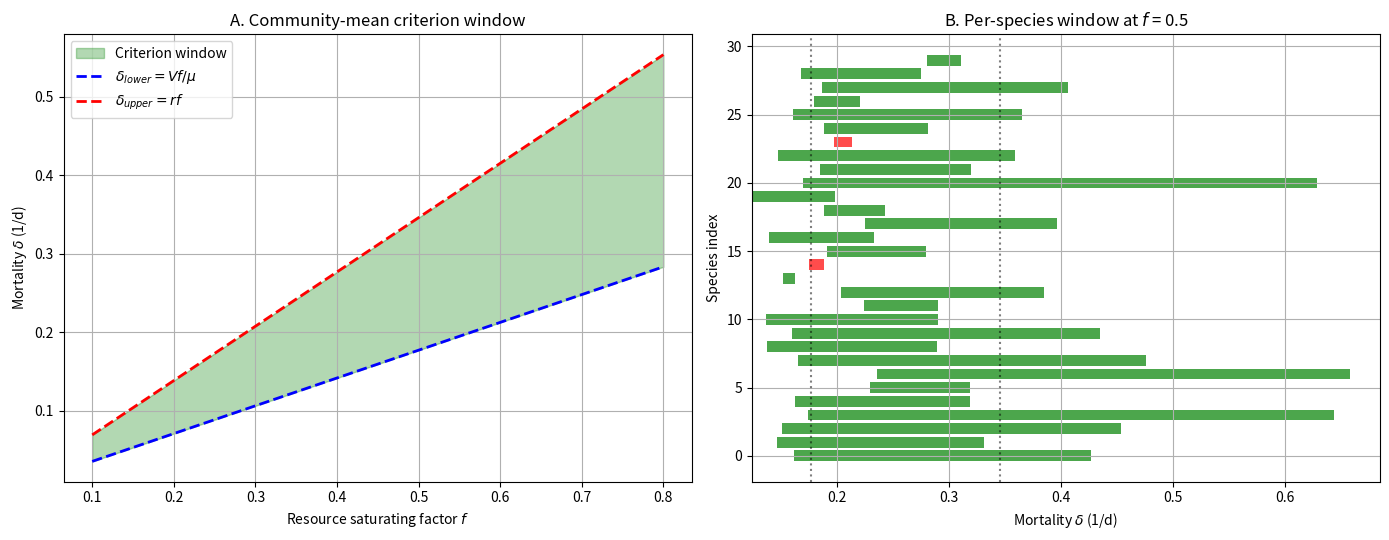

Reproduce this figure in Python.
import numpy as np
import matplotlib.pyplot as plt

# ====================================================================
# Parameter space analysis
# Computes criterion window [Vf/mu, rf] for each species
# Produces: (1) text output, (2) figure
# ====================================================================

S = 30
m = 3
np.random.seed(42)

r = np.random.lognormal(np.log(0.7), 0.4, S)
K = np.random.lognormal(np.log(1.5), 0.4, (m, S))
V = np.random.lognormal(np.log(0.1), 0.2, (m, S))
mu = np.random.uniform(0.2, 0.4, (m, S))

f_values = np.array([0.1, 0.2, 0.3, 0.4, 0.5, 0.6, 0.8])

# ---------- Text output ----------
print("=" * 80)
print("Parameter space: criterion window per species")
print("=" * 80)

for f in f_values:
    delta_lower, delta_upper, widths = [], [], []
    for i in range(S):
        V_i = V[:, i].mean()
        mu_i = mu[:, i].mean()
        r_i = r[i]
        d_low = V_i * f / mu_i
        d_up = r_i * f
        delta_lower.append(d_low)
        delta_upper.append(d_up)
        widths.append(d_up - d_low)
    widths = np.array(widths)
    print(f"\nf = {f:.2f}")
    print(f"  delta_lower median: {np.median(delta_lower):.4f}")
    print(f"  delta_upper median: {np.median(delta_upper):.4f}")
    print(f"  width median: {np.median(widths):.4f}")
    print(f"  species with width > 0: {np.sum(widths > 0)} / {S}")

V_mean = V.mean(); mu_mean = mu.mean(); r_mean = r.mean()
print("\n" + "=" * 80)
print("Community mean window")
print("=" * 80)
print(f"{'f':>6} {'delta_lower':>12} {'delta_upper':>12} {'width':>10}")
for f in f_values:
    d_low = V_mean * f / mu_mean
    d_up = r_mean * f
    print(f"{f:>6.2f} {d_low:>12.4f} {d_up:>12.4f} {d_up-d_low:>10.4f}")

print("\n" + "=" * 80)
print("f = 0.5: per-species window")
print("=" * 80)
f = 0.5
print(f"{'sp':>4} {'V_i':>8} {'mu_i':>8} {'r_i':>8} "
      f"{'delta_low':>10} {'delta_up':>10} {'width':>8} {'mu*r>V':>8}")
valid = 0
for i in range(S):
    V_i = V[:, i].mean(); mu_i = mu[:, i].mean(); r_i = r[i]
    d_low = V_i * f / mu_i; d_up = r_i * f
    w = d_up - d_low
    if w > 0: valid += 1
    print(f"{i:>4} {V_i:>8.4f} {mu_i:>8.4f} {r_i:>8.4f} "
          f"{d_low:>10.4f} {d_up:>10.4f} {w:>8.4f} "
          f"{'yes' if mu_i*r_i > V_i else 'no':>8}")
print(f"\nSpecies with width > 0: {valid} / {S}")

# ---------- Figure ----------
fig, axes = plt.subplots(1, 2, figsize=(14, 5.5))

# Panel A: community-mean window vs f
d_lows = np.array([V_mean * f / mu_mean for f in f_values])
d_ups = np.array([r_mean * f for f in f_values])

axes[0].fill_between(f_values, d_lows, d_ups, alpha=0.3, color='green',
                     label='Criterion window')
axes[0].plot(f_values, d_lows, 'b--', linewidth=2,
             label='$\\delta_{lower} = Vf/\\mu$')
axes[0].plot(f_values, d_ups, 'r--', linewidth=2,
             label='$\\delta_{upper} = rf$')
axes[0].set_xlabel('Resource saturating factor $f$')
axes[0].set_ylabel('Mortality $\\delta$ (1/d)')
axes[0].set_title('A. Community-mean criterion window')
axes[0].legend()
axes[0].grid(True)

# Panel B: per-species window at f = 0.5
f = 0.5
d_low_i = np.array([V[:, i].mean() * f / mu[:, i].mean() for i in range(S)])
d_up_i = np.array([r[i] * f for i in range(S)])
width_i = d_up_i - d_low_i

species_idx = np.arange(S)
axes[1].barh(species_idx, width_i, left=d_low_i,
             color=['green' if w > 0 else 'red' for w in width_i],
             alpha=0.7)
axes[1].set_xlabel('Mortality $\\delta$ (1/d)')
axes[1].set_ylabel('Species index')
axes[1].set_title(f'B. Per-species window at $f$ = {f}')
axes[1].axvline(x=0.177, color='k', linestyle=':', alpha=0.5)
axes[1].axvline(x=0.346, color='k', linestyle=':', alpha=0.5)
axes[1].grid(True)

plt.tight_layout()
plt.savefig('parameter_space_analysis.png', dpi=150)
plt.close()
print("\nFigure saved: parameter_space_analysis.png")
